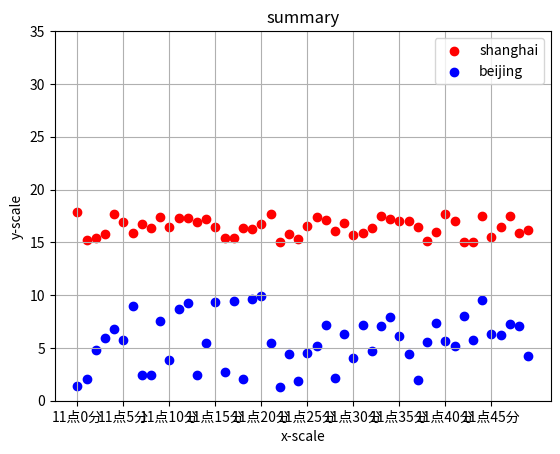

The matplotlib source for this figure:
import matplotlib.pyplot as py
import random
x = range(50)
y_shanghai= [random.uniform(15,18) for i in x]
y_beijing= [random.uniform(1,10) for i in x]
py.figure()

py.scatter(x,y_shanghai,color='r',label="shanghai")  #散点
py.scatter(x,y_beijing,color='b',label="beijing")

#py.plot(x,y_shanghai,color='r',label="shanghai")   #折线
#py.plot(x,y_beijing,color='b',label="beijing")

#修改xy刻度
x_label = [ "11点{}分".format(i) for i in x]   #注意用{}
py.xticks(x[::5],x_label[::5])
py.yticks(range(0,40,5))

#comment
py.grid(True)
py.title("summary")
py.xlabel("x-scale")
py.ylabel("y-scale")
py.legend(loc="upper right")   #显示图例

py.show()
